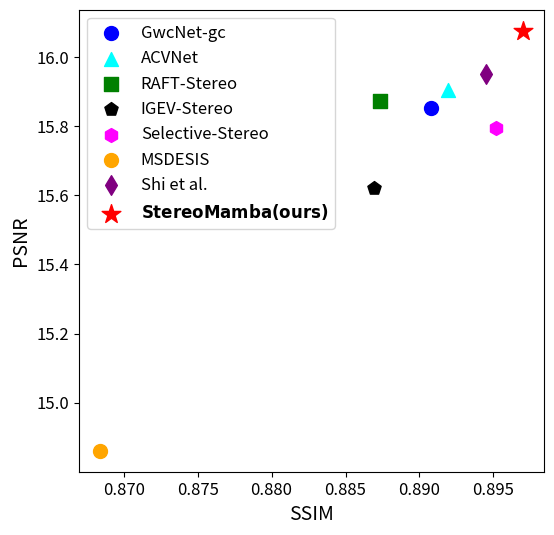

Write the Python code that produced this figure.
import matplotlib.pyplot as plt
# Increase default font sizes
plt.rcParams.update({'font.size': 12})  # Increase base font size
# data
# x = [2.59, 2.58, 2.58, 2.56, 2.65, 2.84, 2.60, 2.55]
# y = [3.22, 2.7, 5.00, 2.44, 1.96, 100.00, 1.08, 21.28]
# x = [0.9120, 0.9141, 0.9108, 0.9096, 0.9110, 0.8842, 0.9134, 0.9149]
# y = [17.1222, 17.3140, 17.1873, 16.9007, 16.8081, 15.6194, 17.2028, 17.3054]
# x = [0.8697, 0.8696, 0.8637, 0.8641, 0.8793, 0.8526, 0.8755, 0.8790]
# y = [14.5847, 14.4944, 14.5558, 14.3403, 14.7840, 14.1028, 14.6991, 14.8468]
x = [0.8908, 0.8919, 0.8873, 0.8869, 0.8952, 0.8684, 0.8945, 0.8970]
y = [15.8534, 15.9042, 15.8715, 15.6205, 15.7961, 14.8611, 15.9509, 16.0761]
labels = ["GwcNet-gc", "ACVNet", "RAFT-Stereo", "IGEV-Stereo", 
          "Selective-Stereo", "MSDESIS", "Shi et al.", "StereoMamba(ours)"]
markers = ['o', '^', 's', 'p', 'h', 'o', 'd', '*']
colors = ['blue', 'cyan', 'green', 'black', 'magenta', 'orange', 'purple', 'red']

# plot
plt.figure(figsize=(6,6))
for i in range(len(x)):
    if labels[i] == "StereoMamba(ours)":
        plt.scatter(x[i], y[i], color=colors[i], marker=markers[i], s=200, label=r"$\bf{" + labels[i].replace("(", "{(}") + "}$")
    else:
        plt.scatter(x[i], y[i], color=colors[i], marker=markers[i], s=100, label=labels[i])

# axis label
plt.xlabel("SSIM", fontsize=14)
plt.ylabel("PSNR", fontsize=14)
plt.legend(loc='upper left', fontsize=12)

# Increase tick label sizes
plt.xticks(fontsize=12)
plt.yticks(fontsize=12)
# save image
plt.savefig("generalization.png", dpi=300, bbox_inches='tight')
